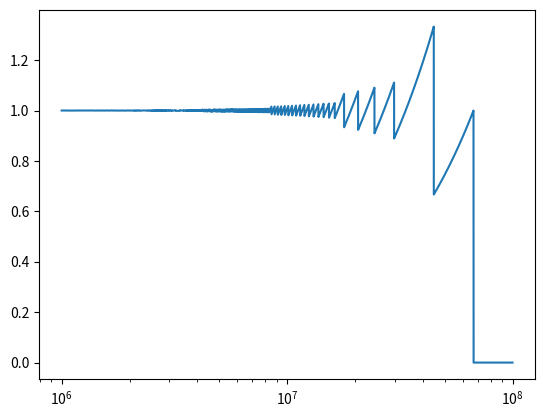

This chart was generated by the following Python code:
import math
import matplotlib.pyplot as plt

start = 10**6
step = 10**4
stop = 10**8

def func(b):
    return (-b + math.sqrt(b**2 - 1)) * (-b - math.sqrt(b**2 - 1))

x = range(start, stop, step)
vals = [func(b) for b in x]

plt.plot(x, vals)
plt.xscale('log')
plt.show()
